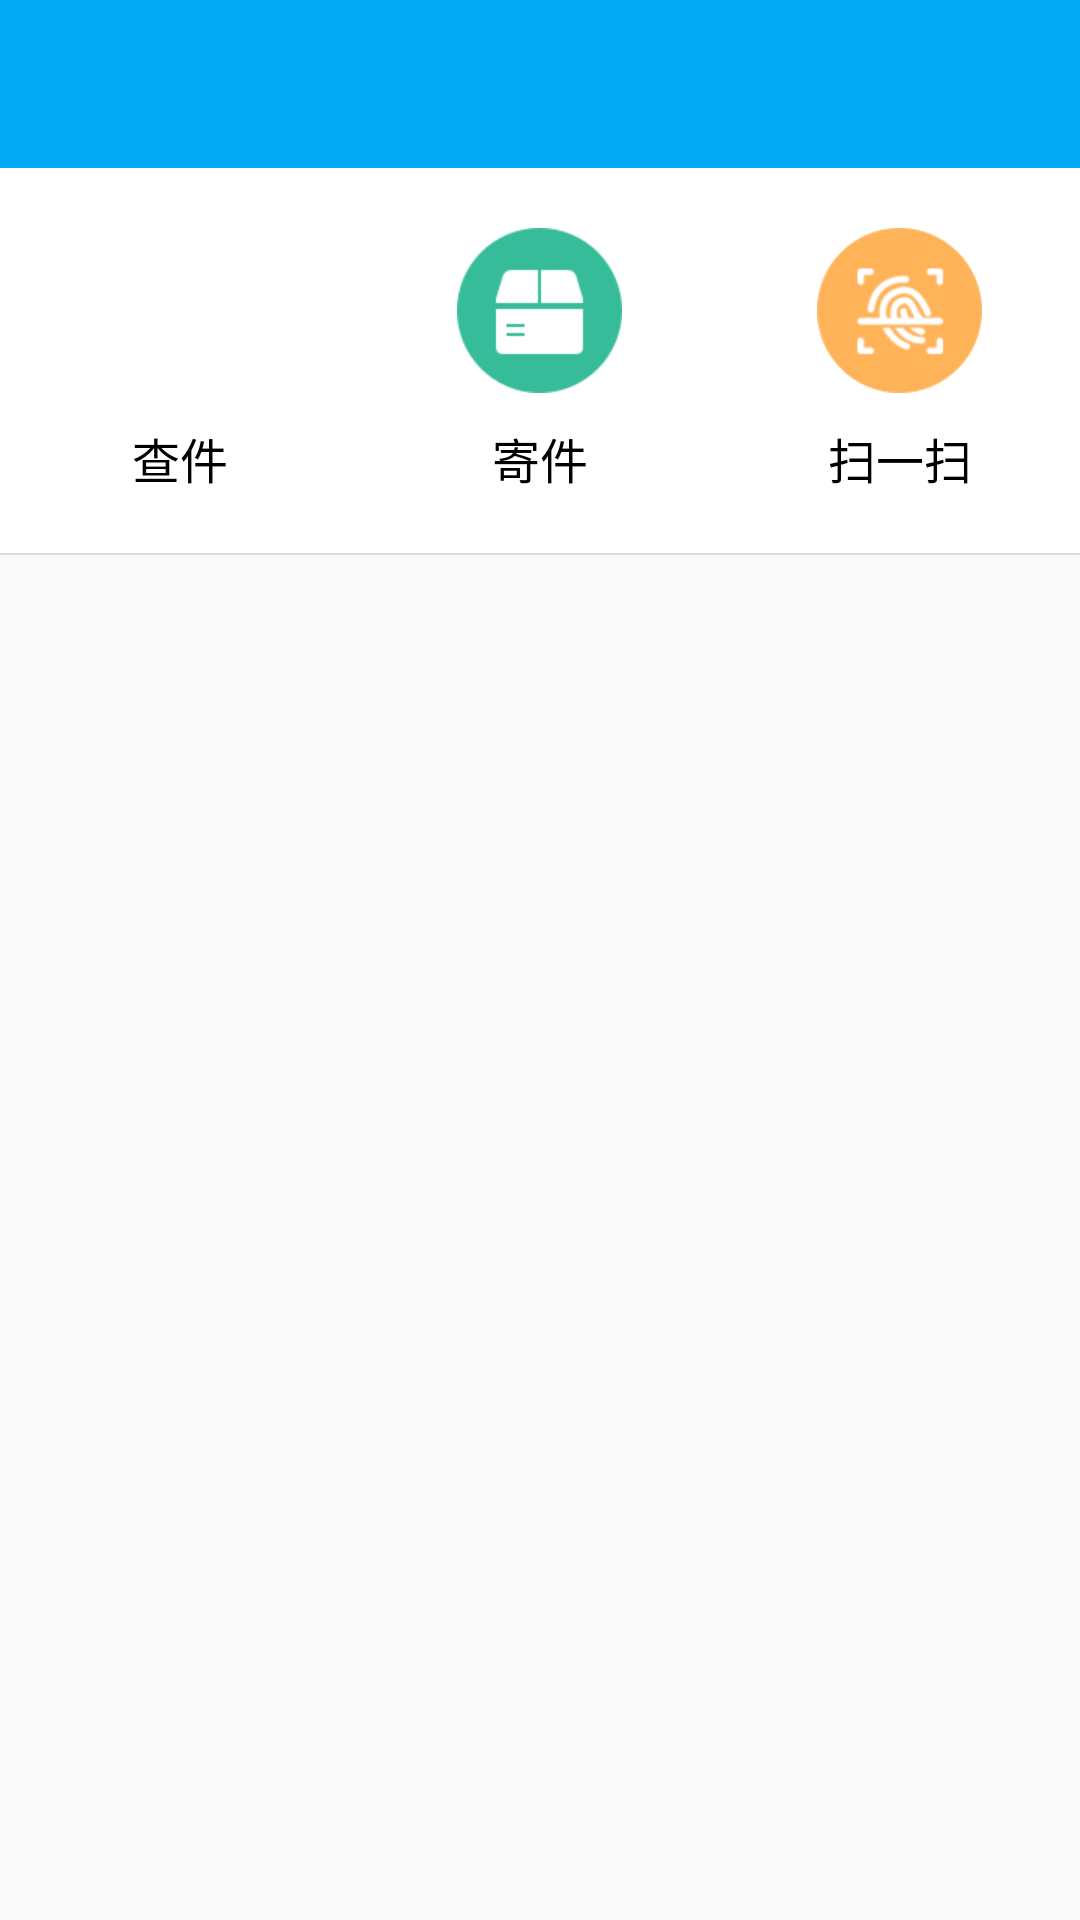

Reconstruct the res/layout file that produces this screen, plus the resources it refers to.
<!-- AndroidManifest.xml: activity theme AppTheme.NoActionBar -->
<!-- res/layout/activity_express.xml -->
<?xml version="1.0" encoding="utf-8"?>
<android.support.v4.widget.DrawerLayout xmlns:android="http://schemas.android.com/apk/res/android"
    xmlns:app="http://schemas.android.com/apk/res-auto"
    android:id="@+id/drawer_layout"
    android:layout_width="match_parent"
    android:layout_height="match_parent">

    <include layout="@layout/activity_express_include" />

    <android.support.design.widget.NavigationView
        android:id="@+id/navigation_view"
        android:layout_width="wrap_content"
        android:layout_height="match_parent"
        android:layout_gravity="start"
        app:headerLayout="@layout/navigation_header"
        app:menu="@menu/navigation_menu" />
</android.support.v4.widget.DrawerLayout>
<!-- res/layout/activity_express_include.xml (included above) -->
<LinearLayout xmlns:android="http://schemas.android.com/apk/res/android"
    xmlns:app="http://schemas.android.com/apk/res-auto"
    android:layout_width="match_parent"
    android:layout_height="match_parent"
    android:background="?attr/colorPrimary"
    android:fitsSystemWindows="true"
    android:orientation="vertical">

    <android.support.design.widget.AppBarLayout
        android:layout_width="match_parent"
        android:layout_height="wrap_content"
        android:background="?attr/colorPrimary"
        android:theme="@style/ThemeOverlay.AppCompat.Dark.ActionBar">

        <android.support.v7.widget.Toolbar
            android:id="@+id/toolbar"
            android:layout_width="match_parent"
            android:layout_height="wrap_content"
            app:popupTheme="@style/ThemeOverlay.AppCompat.Light" />
    </android.support.design.widget.AppBarLayout>

    <LinearLayout
        android:layout_width="match_parent"
        android:layout_height="match_parent"
        android:background="?android:attr/windowBackground"
        android:orientation="vertical">

        <LinearLayout
            android:layout_width="match_parent"
            android:layout_height="wrap_content"
            android:background="@color/white"
            android:orientation="horizontal"
            android:paddingBottom="20dp"
            android:paddingTop="20dp">

            <TextView
                android:id="@+id/tv_search"
                android:layout_width="0dp"
                android:layout_height="wrap_content"
                android:layout_weight="1"
                android:drawablePadding="10dp"
                android:drawableTop="@drawable/ic_search"
                android:gravity="center"
                android:text="查件"
                android:textColor="@color/black"
                android:textSize="@dimen/text_size_common" />

            <TextView
                android:id="@+id/tv_post"
                android:layout_width="0dp"
                android:layout_height="wrap_content"
                android:layout_weight="1"
                android:drawablePadding="10dp"
                android:drawableTop="@drawable/ic_post"
                android:gravity="center"
                android:text="寄件"
                android:textColor="@color/black"
                android:textSize="@dimen/text_size_common" />

            <TextView
                android:id="@+id/tv_sweep"
                android:layout_width="0dp"
                android:layout_height="wrap_content"
                android:layout_weight="1"
                android:drawablePadding="10dp"
                android:drawableTop="@drawable/ic_sweep"
                android:gravity="center"
                android:text="扫一扫"
                android:textColor="@color/black"
                android:textSize="@dimen/text_size_common" />
        </LinearLayout>

        <View
            style="@style/AppTheme.Divider"
            android:layout_width="match_parent"
            android:layout_height="@dimen/divider_height" />

        <FrameLayout
            android:layout_width="match_parent"
            android:layout_height="match_parent">

            <android.support.v7.widget.RecyclerView
                android:id="@+id/rv_un_check"
                android:layout_width="match_parent"
                android:layout_height="match_parent" />

            <TextView
                android:id="@+id/tv_empty"
                android:layout_width="wrap_content"
                android:layout_height="wrap_content"
                android:layout_gravity="center_horizontal"
                android:layout_marginTop="30dp"
                android:drawablePadding="10dp"
                android:drawableTop="@drawable/ic_searching"
                android:gravity="center"
                android:text="暂无新的物流信息"
                android:textColor="@color/grey"
                android:visibility="gone" />
        </FrameLayout>
    </LinearLayout>
</LinearLayout>
<!-- res/layout/navigation_header.xml (included above) -->
<?xml version="1.0" encoding="utf-8"?>
<LinearLayout xmlns:android="http://schemas.android.com/apk/res/android"
    xmlns:app="http://schemas.android.com/apk/res-auto"
    android:layout_width="match_parent"
    android:layout_height="192dp"
    android:background="?attr/colorPrimaryDark"
    android:gravity="bottom"
    android:orientation="vertical"
    android:padding="16dp"
    android:theme="@style/ThemeOverlay.AppCompat.Dark">

    <me.wcy.express.widget.RoundImageView
        android:layout_width="wrap_content"
        android:layout_height="wrap_content"
        android:src="@drawable/ic_launcher_144"
        app:riv_border_color="@color/white"
        app:riv_border_width="2dp"
        app:riv_corner_radius="100dp" />

    <TextView
        android:layout_width="wrap_content"
        android:layout_height="wrap_content"
        android:layout_marginTop="20dp"
        android:text="@string/app_name"
        android:textColor="@color/white" />
</LinearLayout>
<!-- resources referenced by this layout -->
<resources>
  <color name="black">@android:color/black</color>
  <color name="grey">#9E9E9E</color>
  <color name="white">@android:color/white</color>
  <dimen name="divider_height">0.5dp</dimen>
  <dimen name="text_size_common">16sp</dimen>
  <!-- drawable ic_post: png bitmap (drawable-xhdpi, 1020 bytes) -->
  <!-- drawable ic_searching: png bitmap (drawable-xhdpi, 3509 bytes) -->
  <!-- drawable ic_sweep: png bitmap (drawable-xhdpi, 4837 bytes) -->
  <string name="app_name">小马快递</string>
  <style name="AppTheme.Divider">
          <item name="android:background">?android:attr/listDivider</item>
      </style>
  <style name="AppTheme.NoActionBar" parent="AppBaseTheme.NoActionBar" />
  <style name="AppBaseTheme.NoActionBar" parent="Theme.AppCompat.Light.NoActionBar">
          <item name="colorPrimary">@color/colorPrimary</item>
          <item name="colorPrimaryDark">@color/colorPrimaryDark</item>
          <item name="colorAccent">@color/colorPrimary</item>
          <item name="android:buttonStyle">@style/Widget.AppCompat.Button.Borderless</item>
      </style>
  <color name="colorPrimary">@color/light_blue</color>
  <color name="colorPrimaryDark">@color/light_blue_700</color>
  <color name="light_blue">#03A9F4</color>
  <color name="light_blue_700">#0288D1</color>
</resources>
